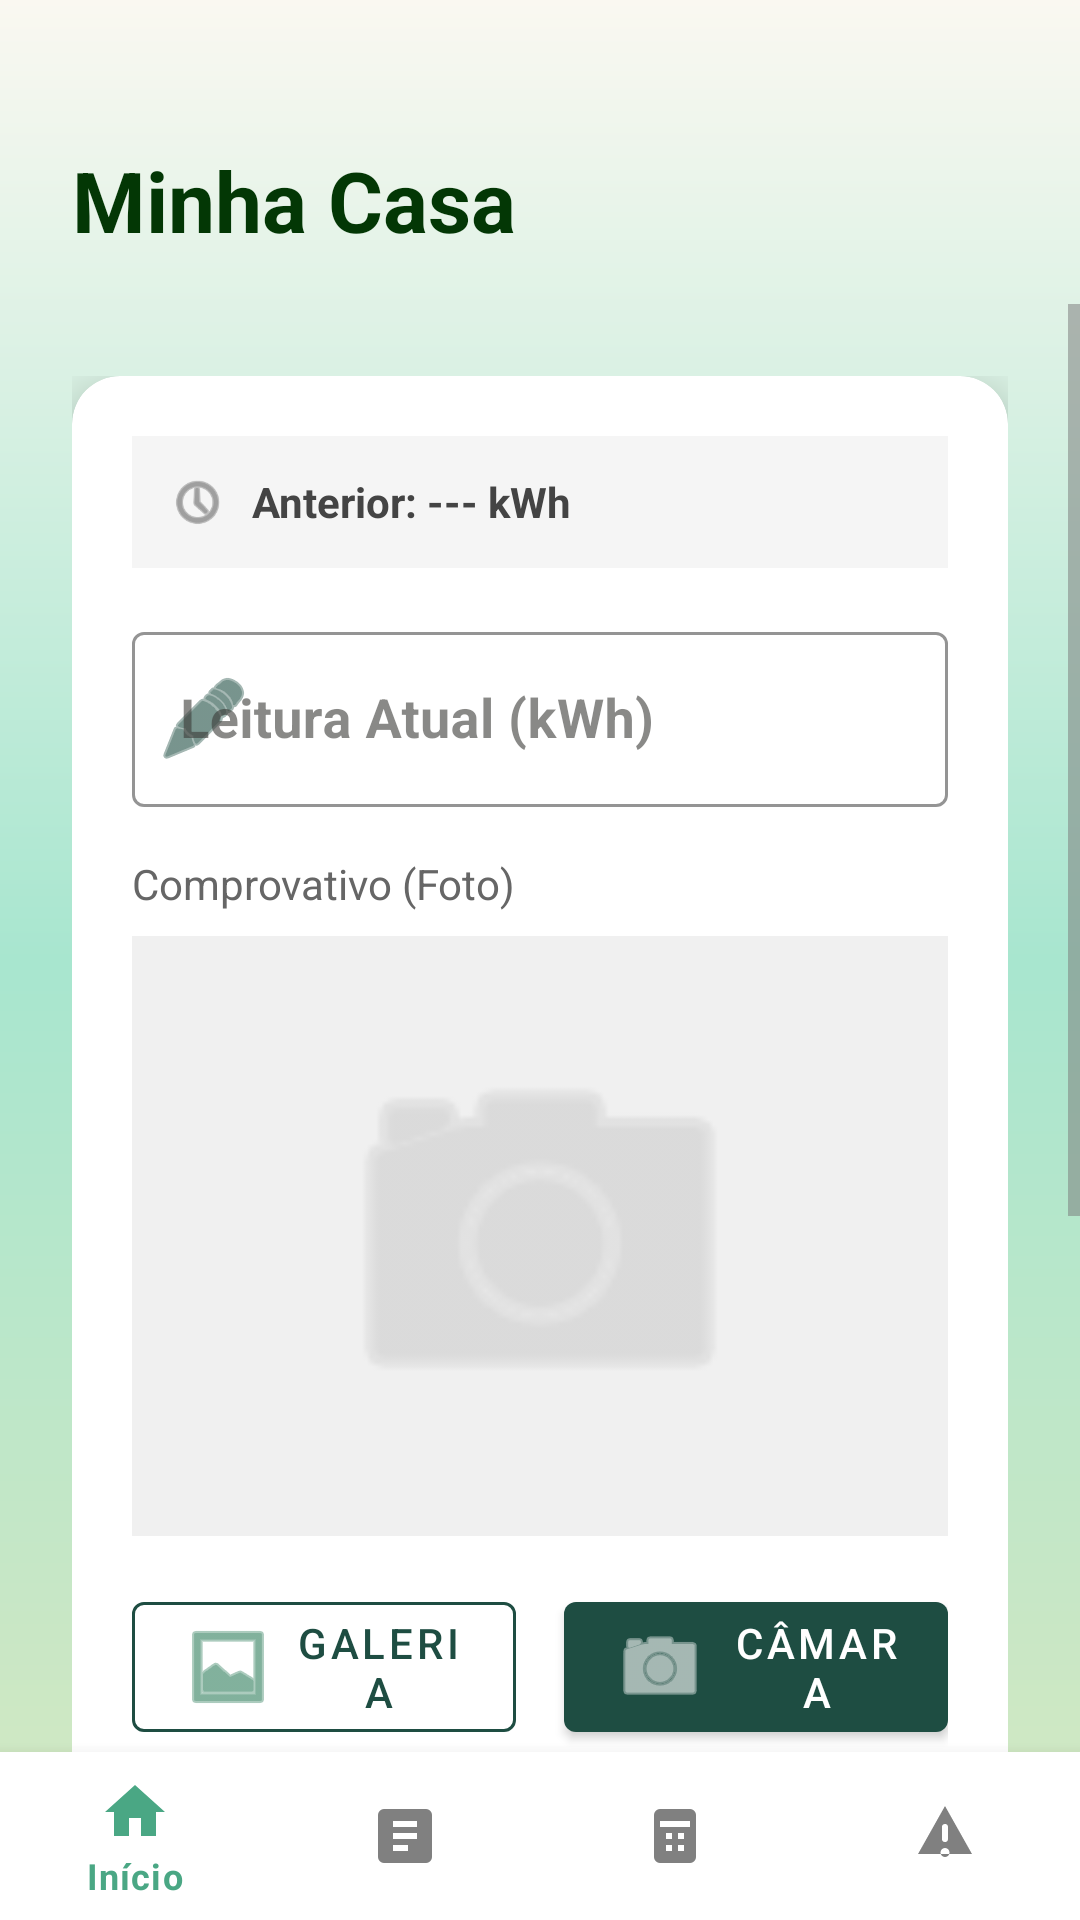

The Android layout XML behind this screen, and the referenced resources:
<!-- AndroidManifest.xml: application theme Theme.EcoTrack -->
<!-- res/layout/activity_leituras_mensais.xml -->
<?xml version="1.0" encoding="utf-8"?>
<androidx.constraintlayout.widget.ConstraintLayout
    xmlns:android="http://schemas.android.com/apk/res/android"
    xmlns:app="http://schemas.android.com/apk/res-auto"
    xmlns:tools="http://schemas.android.com/tools"
    android:layout_width="match_parent"
    android:layout_height="match_parent"
    android:background="@drawable/gradient_verde">

    
    <androidx.constraintlayout.widget.ConstraintLayout
        android:id="@+id/headerCasa"
        android:layout_width="match_parent"
        android:layout_height="wrap_content"
        android:paddingHorizontal="24dp"
        android:paddingTop="48dp"
        android:paddingBottom="16dp"
        app:layout_constraintTop_toTopOf="parent">

        <TextView
            android:id="@+id/tvLabelCategoria"
            android:layout_width="wrap_content"
            android:layout_height="wrap_content"
            android:layout_marginBottom="4dp"
            android:letterSpacing="0.1"
            android:text="REGISTAR LEITURA"
            android:textColor="#CCFFFFFF"
            android:textSize="12sp"
            android:textStyle="bold"
            app:layout_constraintBottom_toTopOf="@id/tvNomeCasaLeituras"
            app:layout_constraintStart_toStartOf="parent" />

        <TextView
            android:id="@+id/tvNomeCasaLeituras"
            android:layout_width="wrap_content"
            android:layout_height="wrap_content"
            android:text="Minha Casa"
            android:textColor="@color/green"
            android:textSize="28sp"
            android:textStyle="bold"
            app:layout_constraintStart_toStartOf="parent"
            app:layout_constraintTop_toTopOf="parent" />

    </androidx.constraintlayout.widget.ConstraintLayout>


    
    <ScrollView
        android:id="@+id/scrollConteudo"
        android:layout_width="match_parent"
        android:layout_height="0dp"
        android:fillViewport="true"
        app:layout_constraintTop_toBottomOf="@id/headerCasa"
        app:layout_constraintBottom_toTopOf="@id/bottomNavigation">

        <LinearLayout
            android:layout_width="match_parent"
            android:layout_height="wrap_content"
            android:orientation="vertical"
            android:padding="24dp">

            
            <com.google.android.material.card.MaterialCardView
                android:layout_width="match_parent"
                android:layout_height="wrap_content"
                app:cardCornerRadius="16dp"
                app:cardElevation="8dp"
                app:cardBackgroundColor="#FFFFFF"
                android:layout_marginBottom="24dp">

                <LinearLayout
                    android:layout_width="match_parent"
                    android:layout_height="wrap_content"
                    android:orientation="vertical"
                    android:padding="20dp">

                    
                    <LinearLayout
                        android:layout_width="match_parent"
                        android:layout_height="wrap_content"
                        android:orientation="horizontal"
                        android:gravity="center_vertical"
                        android:background="#F5F5F5"
                        android:padding="12dp"
                        android:layout_marginBottom="16dp">

                        <ImageView
                            android:layout_width="20dp"
                            android:layout_height="20dp"
                            android:src="@android:drawable/ic_menu_recent_history"
                            app:tint="#666666"
                            android:layout_marginEnd="8dp"/>

                        <TextView
                            android:id="@+id/tvLeituraAnterior"
                            android:layout_width="wrap_content"
                            android:layout_height="wrap_content"
                            android:text="Anterior: --- kWh"
                            android:textColor="#444444"
                            android:textSize="14sp"
                            android:textStyle="bold"/>
                    </LinearLayout>

                    
                    <com.google.android.material.textfield.TextInputLayout
                        android:layout_width="match_parent"
                        android:layout_height="wrap_content"
                        android:hint="Leitura Atual (kWh)"
                        app:startIconDrawable="@android:drawable/ic_menu_edit"
                        app:startIconTint="#1E4D42"
                        app:boxStrokeColor="#1E4D42"
                        style="@style/Widget.MaterialComponents.TextInputLayout.OutlinedBox"
                        android:layout_marginBottom="16dp">

                        <com.google.android.material.textfield.TextInputEditText
                            android:id="@+id/etNovaLeitura"
                            android:layout_width="match_parent"
                            android:layout_height="wrap_content"
                            android:inputType="numberDecimal"
                            android:textSize="18sp"
                            android:textStyle="bold"/>
                    </com.google.android.material.textfield.TextInputLayout>

                    
                    <TextView
                        android:layout_width="wrap_content"
                        android:layout_height="wrap_content"
                        android:text="Comprovativo (Foto)"
                        android:textSize="14sp"
                        android:textColor="#666666"
                        android:layout_marginBottom="8dp"/>

                    <ImageView
                        android:id="@+id/imgContador"
                        android:layout_width="match_parent"
                        android:layout_height="200dp"
                        android:scaleType="centerCrop"
                        android:src="@android:drawable/ic_menu_camera"
                        android:padding="60dp"
                        android:background="#F0F0F0"
                        app:tint="#CCCCCC"
                        android:layout_marginBottom="16dp"/>

                    
                    <LinearLayout
                        android:layout_width="match_parent"
                        android:layout_height="wrap_content"
                        android:orientation="horizontal">

                        <com.google.android.material.button.MaterialButton
                            android:id="@+id/btnEscolherImagem"
                            android:layout_width="0dp"
                            android:layout_height="wrap_content"
                            android:layout_weight="1"
                            android:text="Galeria"
                            app:icon="@android:drawable/ic_menu_gallery"
                            style="@style/Widget.MaterialComponents.Button.OutlinedButton"
                            app:strokeColor="#1E4D42"
                            android:textColor="#1E4D42"
                            android:layout_marginEnd="8dp"/>

                        <com.google.android.material.button.MaterialButton
                            android:id="@+id/btnTirarFoto"
                            android:layout_width="0dp"
                            android:layout_height="wrap_content"
                            android:layout_weight="1"
                            android:text="Câmara"
                            app:icon="@android:drawable/ic_menu_camera"
                            app:backgroundTint="#1E4D42"
                            android:textColor="#FFFFFF"
                            android:layout_marginStart="8dp"/>
                    </LinearLayout>

                </LinearLayout>
            </com.google.android.material.card.MaterialCardView>

            
            <com.google.android.material.button.MaterialButton
                android:id="@+id/btnCalcular"
                android:layout_width="match_parent"
                android:layout_height="wrap_content"
                android:text="Simular Diferença"
                style="@style/Widget.MaterialComponents.Button.TextButton"
                android:textColor="#FFFFFF"
                android:layout_marginBottom="4dp"/>

            <TextView
                android:id="@+id/tvResultado"
                android:layout_width="match_parent"
                android:layout_height="wrap_content"
                android:text=""
                android:textSize="16sp"
                android:textColor="#FFFFFF"
                android:gravity="center"
                android:background="#33000000"
                android:padding="8dp"
                android:visibility="gone"
                android:layout_marginBottom="16dp"/>

            <com.google.android.material.button.MaterialButton
                android:id="@+id/btnGuardar"
                android:layout_width="match_parent"
                android:layout_height="60dp"
                android:text="Guardar Leitura"
                android:textSize="16sp"
                android:textStyle="bold"
                app:backgroundTint="#FFFFFF"
                android:textColor="#1E4D42"
                app:cornerRadius="30dp"
                android:layout_marginBottom="16dp"/>

            <com.google.android.material.button.MaterialButton
                android:id="@+id/btnVerHistorico"
                android:layout_width="match_parent"
                android:layout_height="wrap_content"
                android:text="Ver Histórico Completo"
                style="@style/Widget.MaterialComponents.Button.OutlinedButton"
                android:textColor="#FFFFFF"
                app:strokeColor="#FFFFFF"
                app:strokeWidth="1dp"/>

            <Space
                android:layout_width="match_parent"
                android:layout_height="40dp"/>

        </LinearLayout>
    </ScrollView>

    
    <com.google.android.material.bottomnavigation.BottomNavigationView
        android:id="@+id/bottomNavigation"
        android:layout_width="match_parent"
        android:layout_height="wrap_content"
        android:background="@android:color/white"
        app:itemIconTint="@color/selector_bottom_nav"
        app:itemTextColor="@color/selector_bottom_nav"
        app:menu="@menu/menu_bottom_nav"
        app:layout_constraintBottom_toBottomOf="parent"/>

</androidx.constraintlayout.widget.ConstraintLayout>
<!-- resources referenced by this layout -->
<resources>
  <color name="green">#033705</color>
  <!-- drawable gradient_verde (drawable) -->
  <shape xmlns:android="http://schemas.android.com/apk/res/android">
      <gradient
          android:startColor="@color/pastel_lightgreen"
          android:centerColor="@color/mint_start"
          android:endColor="@color/pastel_whitewarm"
          android:angle="90" />
  
      <corners android:radius="0dp" />
  </shape>
  <style name="Theme.EcoTrack" parent="Theme.MaterialComponents.Light.NoActionBar">
          
          <item name="colorPrimary">@color/colorPrimary</item>
          <item name="colorOnPrimary">@color/colorOnPrimary</item>
          <item name="colorSecondary">@color/colorSecondary</item>
          <item name="colorOnSecondary">@color/colorOnSecondary</item>
  
          
          <item name="colorOnBackground">@color/background_beige</item>
          <item name="colorSurface">@color/colorSurface</item>
          <item name="colorOnSurface">@color/colorOnSurface</item>
          <item name="android:windowBackground">@color/background_beige</item>
  
          
          <item name="colorPrimaryContainer">@color/colorPrimaryContainer</item>
          <item name="colorOnPrimaryContainer">@color/colorOnPrimaryContainer</item>
          <item name="colorSecondaryContainer">@color/colorSecondaryContainer</item>
          <item name="colorOnSecondaryContainer">@color/colorOnSecondaryContainer</item>
  
          
          <item name="colorError">@color/colorError</item>
          <item name="colorOnError">@color/colorOnError</item>
          <item name="colorErrorContainer">@color/colorErrorContainer</item>
          <item name="colorOnErrorContainer">@color/colorOnErrorContainer</item>
  
          
          <item name="colorOutline">@color/colorOutline</item>
  
          
          <item name="android:textColorPrimary">@color/text_primary</item>
          <item name="android:textColorSecondary">@color/text_secondary</item>
  
          
          <item name="android:statusBarColor">@color/colorPrimary</item>
          <item name="android:navigationBarColor">@color/background_beige</item>
      </style>
  <color name="pastel_lightgreen">#D7E8C1</color>
  <color name="mint_start">#A8E6CF</color>
  <color name="pastel_whitewarm">#FAF8F1</color>
  <color name="colorPrimary">#2E7D5B</color>
  <color name="colorOnPrimary">#FFFFFF</color>
  <color name="colorSecondary">#52644F</color>
  <color name="colorOnSecondary">#FFFFFF</color>
  <color name="background_beige">#FFFDF8</color>
  <color name="colorSurface">#FAF7F2</color>
  <color name="colorOnSurface">#3B3A37</color>
  <color name="colorPrimaryContainer">#BFE3CF</color>
  <color name="colorOnPrimaryContainer">#1A3B2C</color>
  <color name="colorSecondaryContainer">#D5E8D7</color>
  <color name="colorOnSecondaryContainer">#1F352F</color>
  <color name="colorError">#B3261E</color>
  <color name="colorOnError">#FFFFFF</color>
  <color name="colorErrorContainer">#F9DEDC</color>
  <color name="colorOnErrorContainer">#410E0B</color>
  <color name="colorOutline">#D8D2C8</color>
  <color name="text_primary">#2E2E2E</color>
  <color name="text_secondary">#7A7A7A</color>
</resources>
